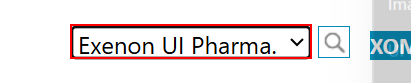
Workflow: Main

Step 1: select "[CurrentCompany("CompanyName").ToString]" in the drop-down 'country'

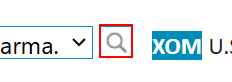
Step 2: click on the text box

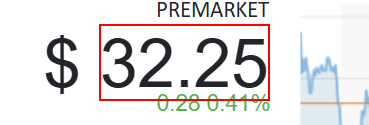
Step 3: get-text from the element 'cnt'

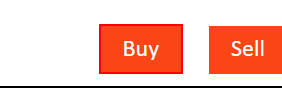
Step 4 [then]: click on the link 'Buy'

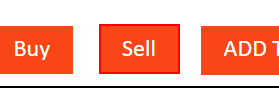
Step 5 [else]: click on the link 'Sell'

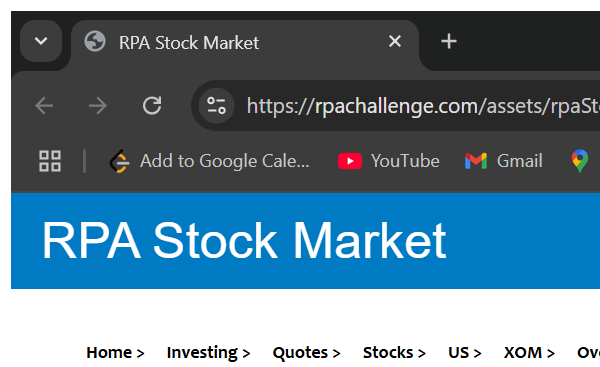
Step 6: Close Window 'chrome.exe RPA' in window 'RPA Stock Market' (chrome.exe)
